3-way image classification set "dataset_visual_split" from GitHub (selintoker/GeoGuesserAI); label vocabulary: Istanbul, nyc, Tokyo.

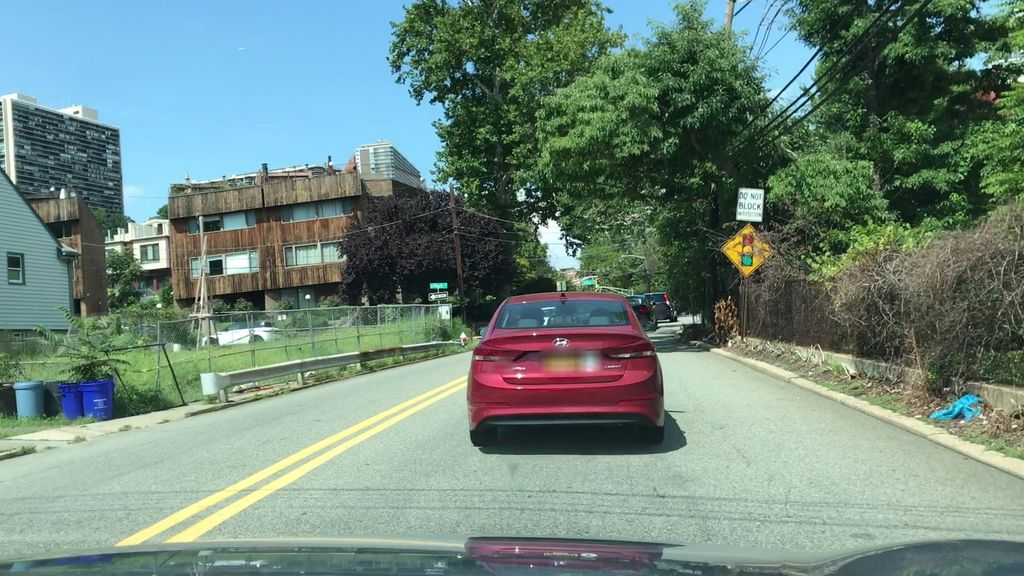
Label: nyc

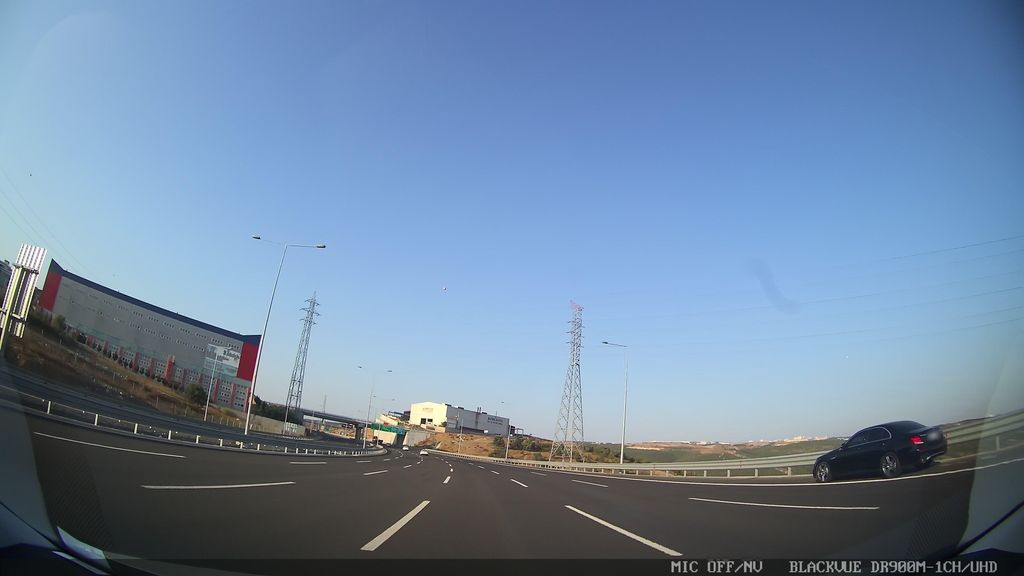
Label: Istanbul

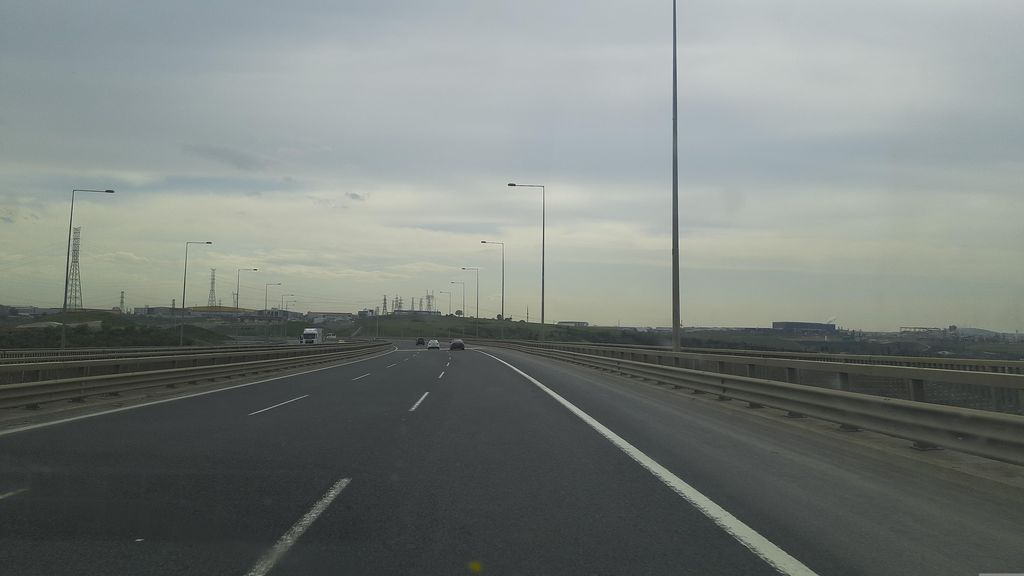
Label: Istanbul

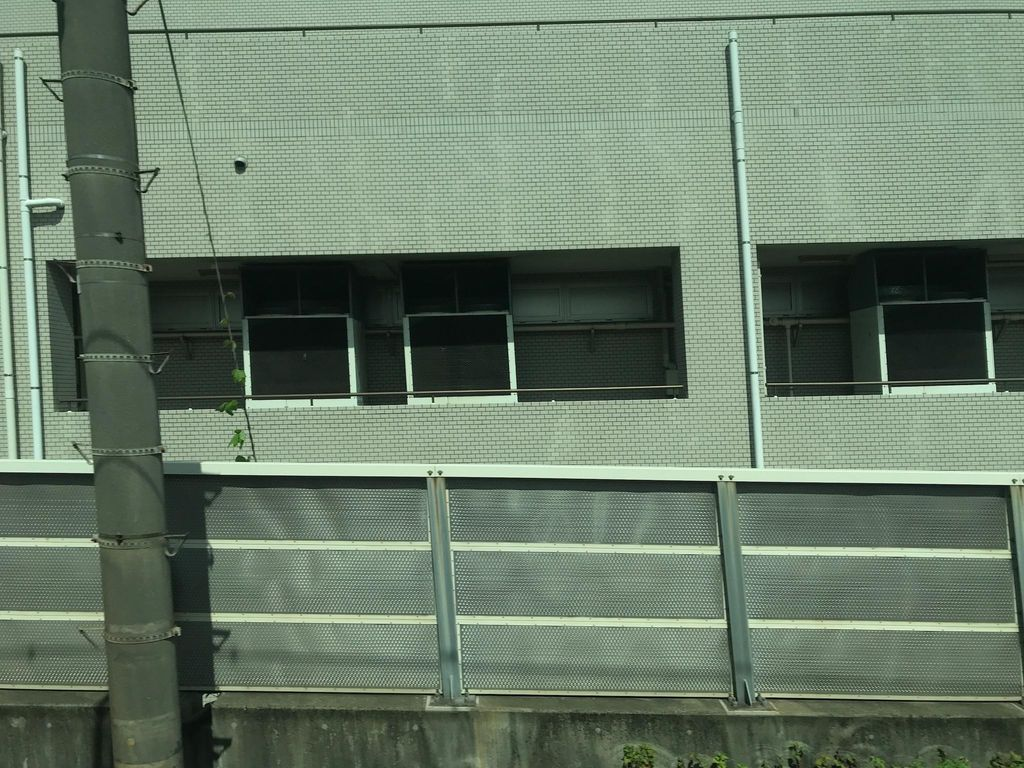
Label: Tokyo

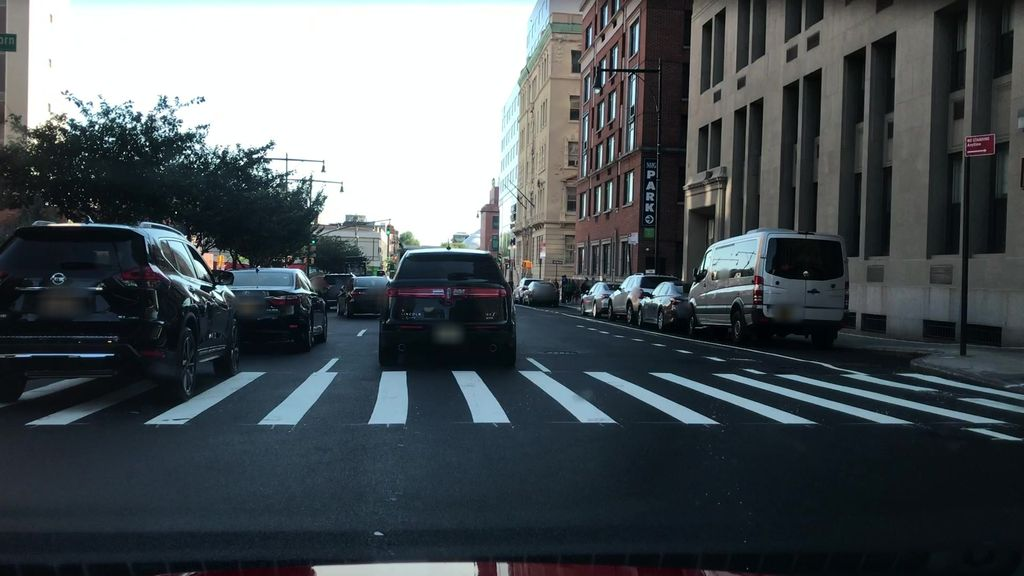
Label: nyc

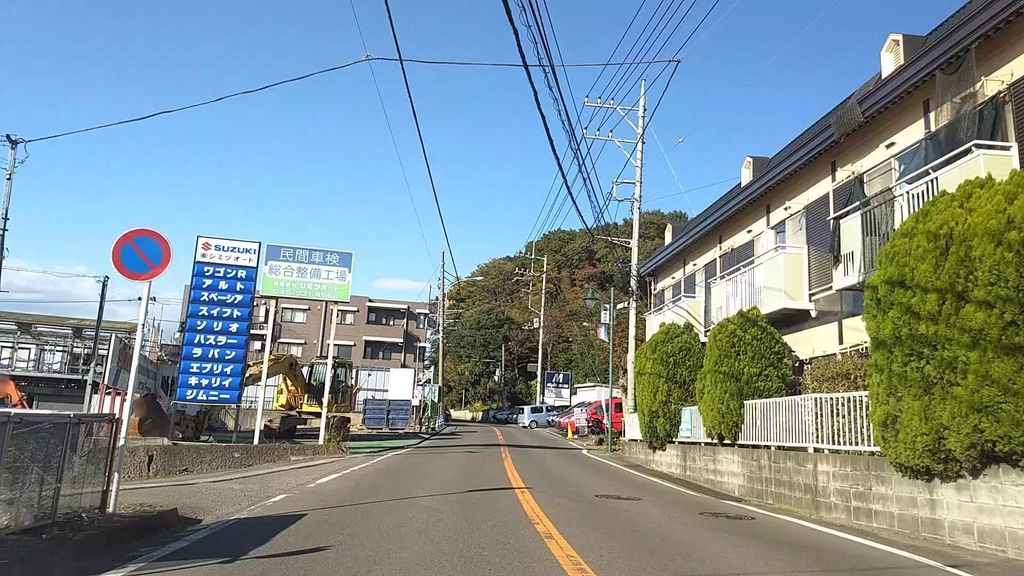
Label: Tokyo
